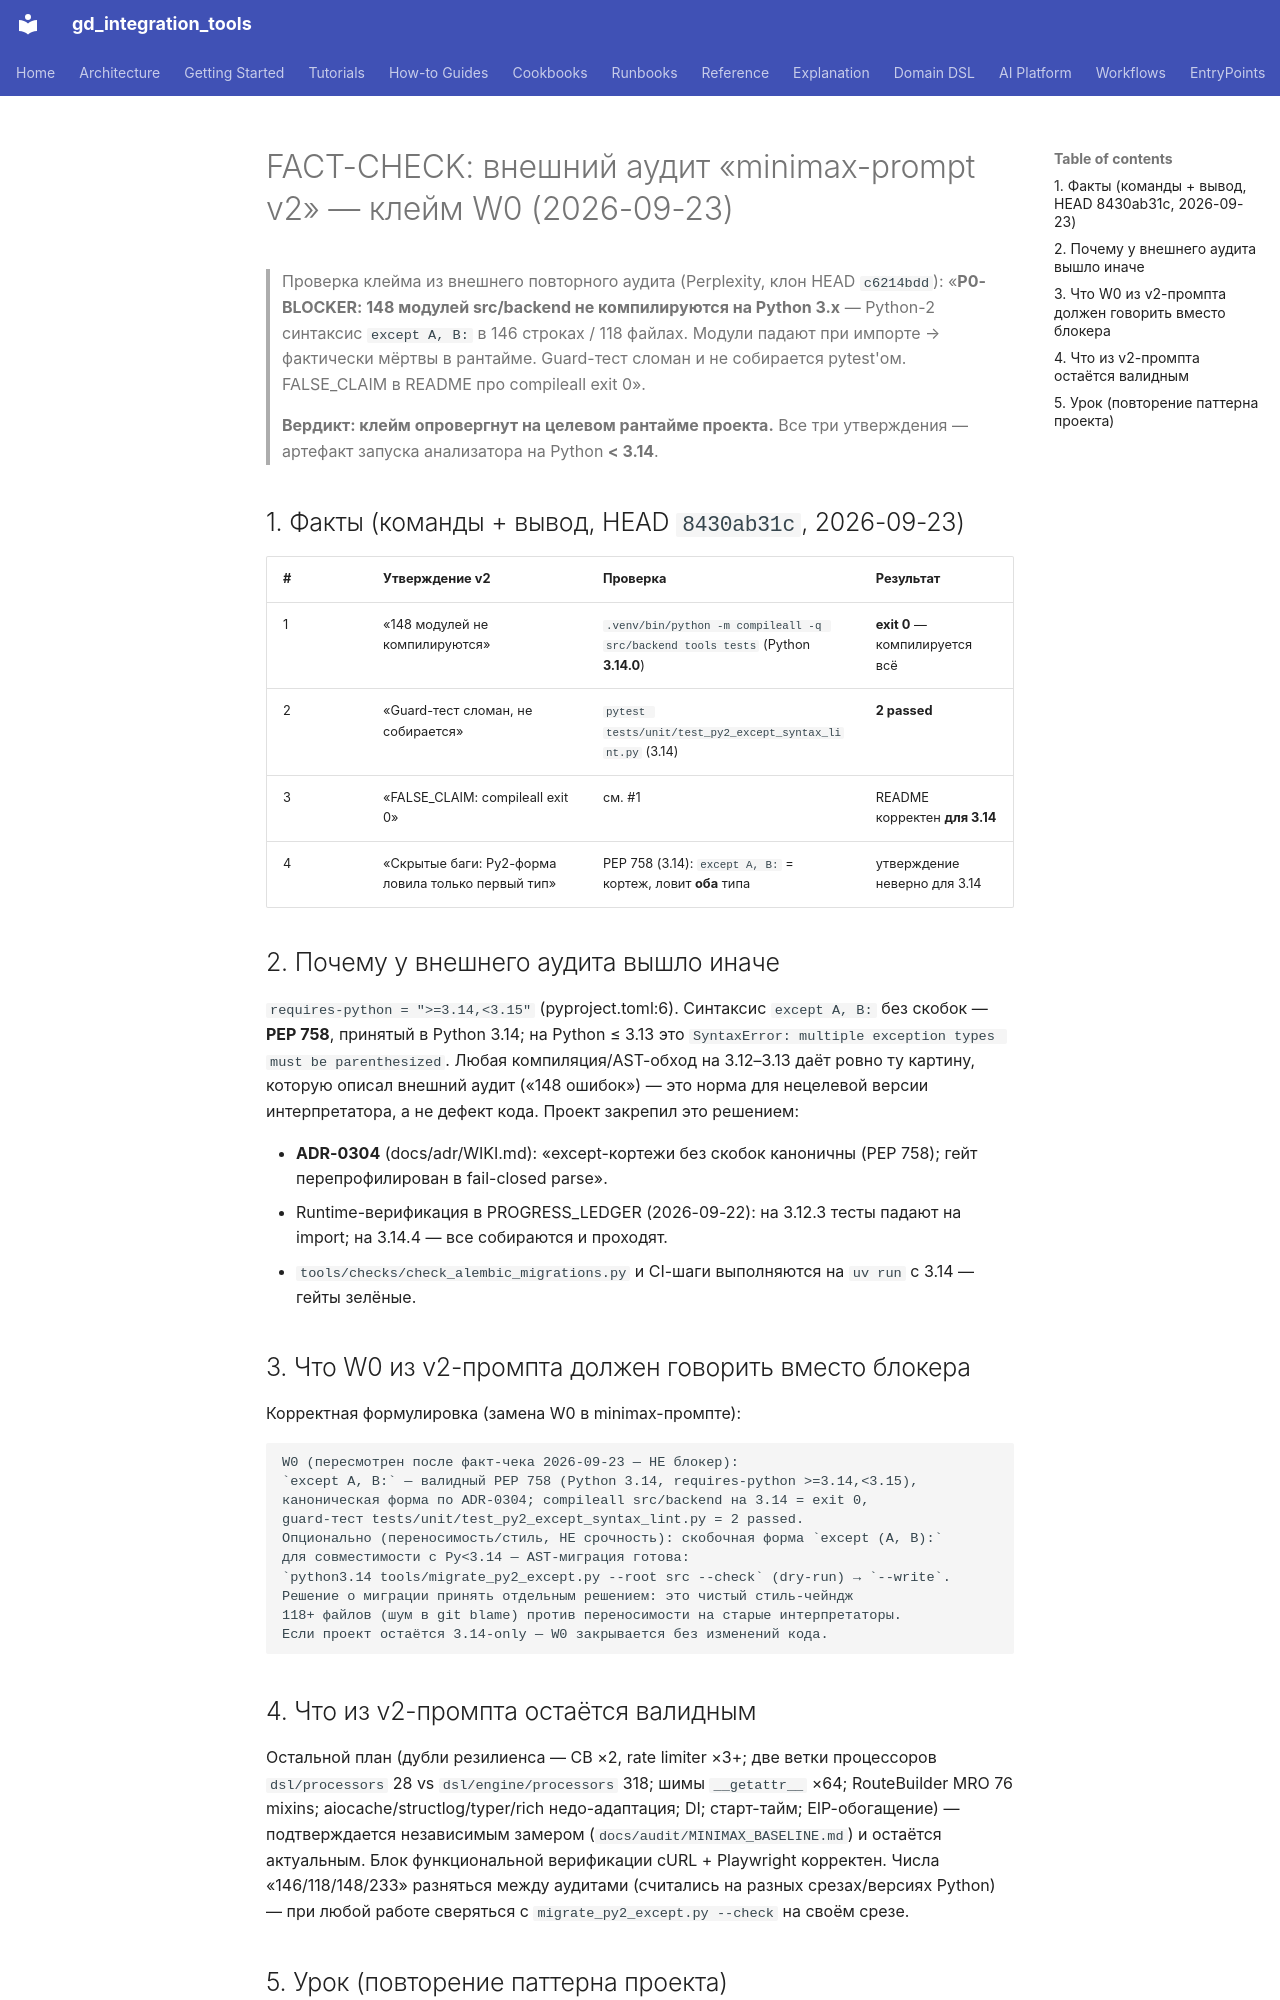

repository: IvanKorch1289/gd_integration_tools · page: audit/FACTCHECK_MINIMAX_V2_2026-09-23/index.html · generator: mkdocs

# FACT-CHECK: внешний аудит «minimax-prompt v2» — клейм W0 (2026-09-23)

> Проверка клейма из внешнего повторного аудита (Perplexity, клон HEAD `c6214bdd`):
> «**P0-BLOCKER: 148 модулей src/backend не компилируются на Python 3.x** —
> Python-2 синтаксис `except A, B:` в 146 строках / 118 файлах. Модули падают
> при импорте → фактически мёртвы в рантайме. Guard-тест сломан и не
> собирается pytest'ом. FALSE_CLAIM в README про compileall exit 0».
>
> **Вердикт: клейм опровергнут на целевом рантайме проекта.** Все три
> утверждения — артефакт запуска анализатора на Python **< 3.14**.

## 1. Факты (команды + вывод, HEAD `8430ab31c`, 2026-09-23)

| # | Утверждение v2 | Проверка | Результат |
|---|---|---|---|
| 1 | «148 модулей не компилируются» | `.venv/bin/python -m compileall -q src/backend tools tests` (Python **3.14.0**) | **exit 0** — компилируется всё |
| 2 | «Guard-тест сломан, не собирается» | `pytest tests/unit/test_py2_except_syntax_lint.py` (3.14) | **2 passed** |
| 3 | «FALSE_CLAIM: compileall exit 0» | см. #1 | README корректен **для 3.14** |
| 4 | «Скрытые баги: Py2-форма ловила только первый тип» | PEP 758 (3.14): `except A, B:` = кортеж, ловит **оба** типа | утверждение неверно для 3.14 |

## 2. Почему у внешнего аудита вышло иначе

`requires-python = ">=3.14,<3.15"` (pyproject.toml:6). Синтаксис `except A, B:`
без скобок — **PEP 758**, принятый в Python 3.14; на Python ≤ 3.13 это
`SyntaxError: multiple exception types must be parenthesized`. Любая
компиляция/AST-обход на 3.12–3.13 даёт ровно ту картину, которую описал
внешний аудит («148 ошибок») — это норма для нецелевой версии интерпретатора,
а не дефект кода. Проект закрепил это решением:

- **ADR-0304** (docs/adr/WIKI.md): «except-кортежи без скобок каноничны
  (PEP 758); гейт перепрофилирован в fail-closed parse».
- Runtime-верификация в PROGRESS_LEDGER (2026-09-22): на 3.12.3 тесты падают
  на import; на 3.14.4 — все собираются и проходят.
- `tools/checks/check_alembic_migrations.py` и CI-шаги выполняются на
  `uv run` с 3.14 — гейты зелёные.

## 3. Что W0 из v2-промпта должен говорить вместо блокера

Корректная формулировка (замена W0 в minimax-промпте):

```text
W0 (пересмотрен после факт-чека 2026-09-23 — НЕ блокер):
`except A, B:` — валидный PEP 758 (Python 3.14, requires-python >=3.14,<3.15),
каноническая форма по ADR-0304; compileall src/backend на 3.14 = exit 0,
guard-тест tests/unit/test_py2_except_syntax_lint.py = 2 passed.
Опционально (переносимость/стиль, НЕ срочность): скобочная форма `except (A, B):`
для совместимости с Py<3.14 — AST-миграция готова:
`python3.14 tools/migrate_py2_except.py --root src --check` (dry-run) → `--write`.
Решение о миграции принять отдельным решением: это чистый стиль-чейндж
118+ файлов (шум в git blame) против переносимости на старые интерпретаторы.
Если проект остаётся 3.14-only — W0 закрывается без изменений кода.
```
